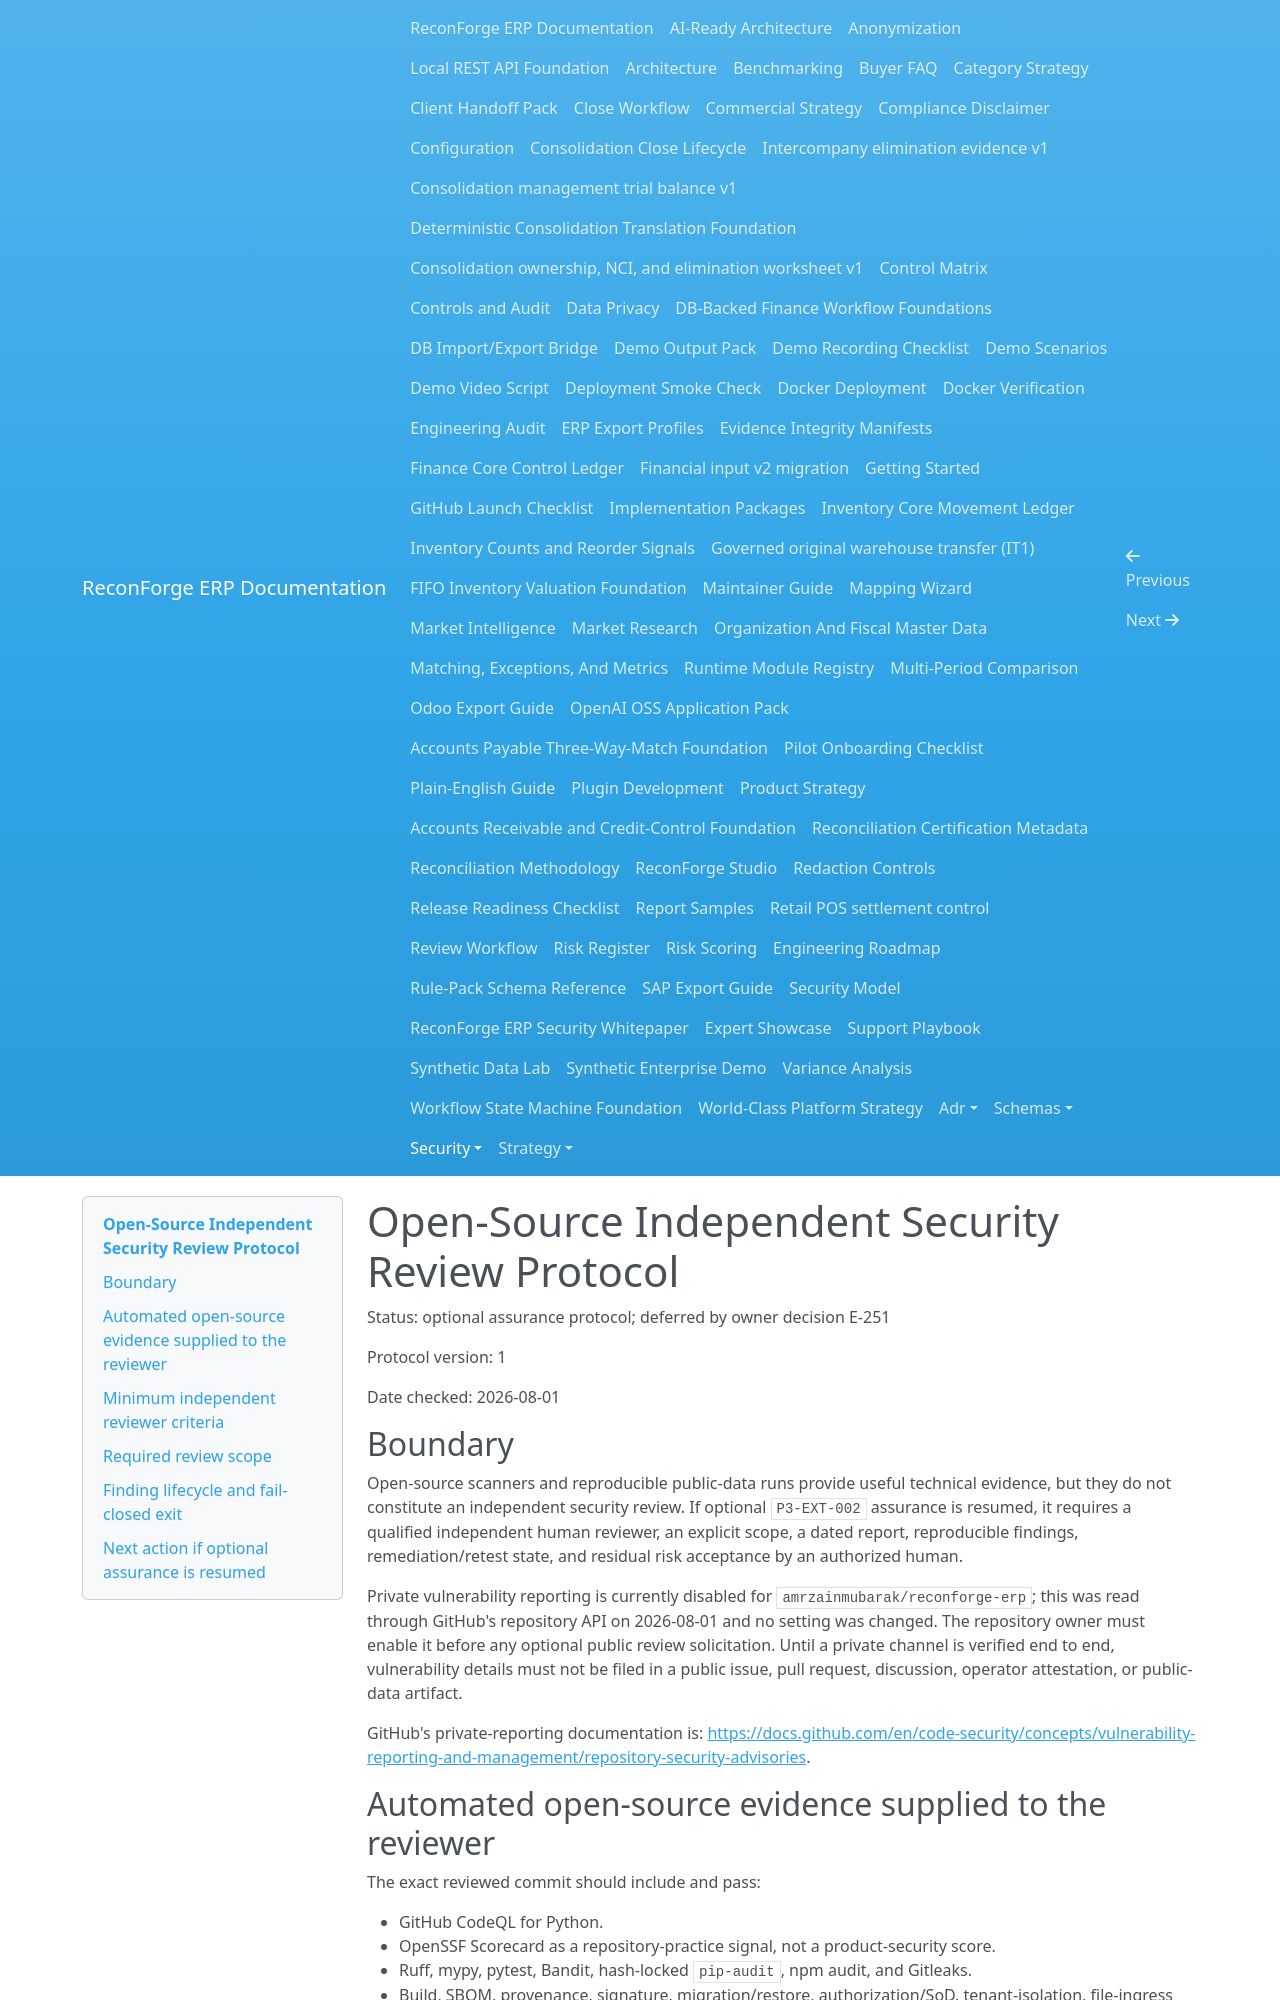

repository: amrzainmubarak/reconforge-erp · page: security/open-source-independent-review-protocol/index.html · generator: mkdocs

# Open-Source Independent Security Review Protocol

Status: optional assurance protocol; deferred by owner decision E-251

Protocol version: 1

Date checked: 2026-08-01

## Boundary

Open-source scanners and reproducible public-data runs provide useful technical
evidence, but they do not constitute an independent security review. If optional
`P3-EXT-002` assurance is resumed, it requires a qualified independent human reviewer, an explicit scope,
a dated report, reproducible findings, remediation/retest state, and residual
risk acceptance by an authorized human.

Private vulnerability reporting is currently disabled for
`amrzainmubarak/reconforge-erp`; this was read through GitHub's repository API on
2026-08-01 and no setting was changed. The repository owner must enable it before
any optional public review solicitation. Until a private channel is verified end to end,
vulnerability details must not be filed in a public issue, pull request,
discussion, operator attestation, or public-data artifact.

GitHub's private-reporting documentation is:
<https://docs.github.com/en/code-security/concepts/vulnerability-reporting-and-management/repository-security-advisories>.

## Automated open-source evidence supplied to the reviewer

The exact reviewed commit should include and pass:

- GitHub CodeQL for Python.
- OpenSSF Scorecard as a repository-practice signal, not a product-security score.
- Ruff, mypy, pytest, Bandit, hash-locked `pip-audit`, npm audit, and Gitleaks.
- Build, SBOM, provenance, signature, migration/restore, authorization/SoD,
  tenant-isolation, file-ingress abuse, connector-network, upgrade/rollback, and
  deterministic-replay tests already named in the execution evidence index.
- The public financial evidence workflow as a real-data integrity and safe-egress
  exercise, not a penetration test.

The reviewer must receive raw logs through the private review workspace. Public
summaries may include only safe counts, tool versions, commit digests, and closed
finding identifiers after coordinated disclosure.

## Minimum independent reviewer criteria

- Demonstrated application-security/code-review capability relevant to Python,
  FastAPI, PostgreSQL, browser/API authorization, cryptographic package trust,
  and CI supply chain, with limitations declared.
- No authorship or approval responsibility for the code under review.
- A signed conflict-of-interest and confidentiality statement.
- Independence from the maintainer who accepts residual risk; one person cannot
  act as implementer, independent reviewer, and risk accepter.
- Agreement to use synthetic or already-public data only and to avoid destructive
  testing against uncontrolled infrastructure.

No claim of certification, compliance, penetration-test accreditation, or
universal security follows from satisfying these criteria.
